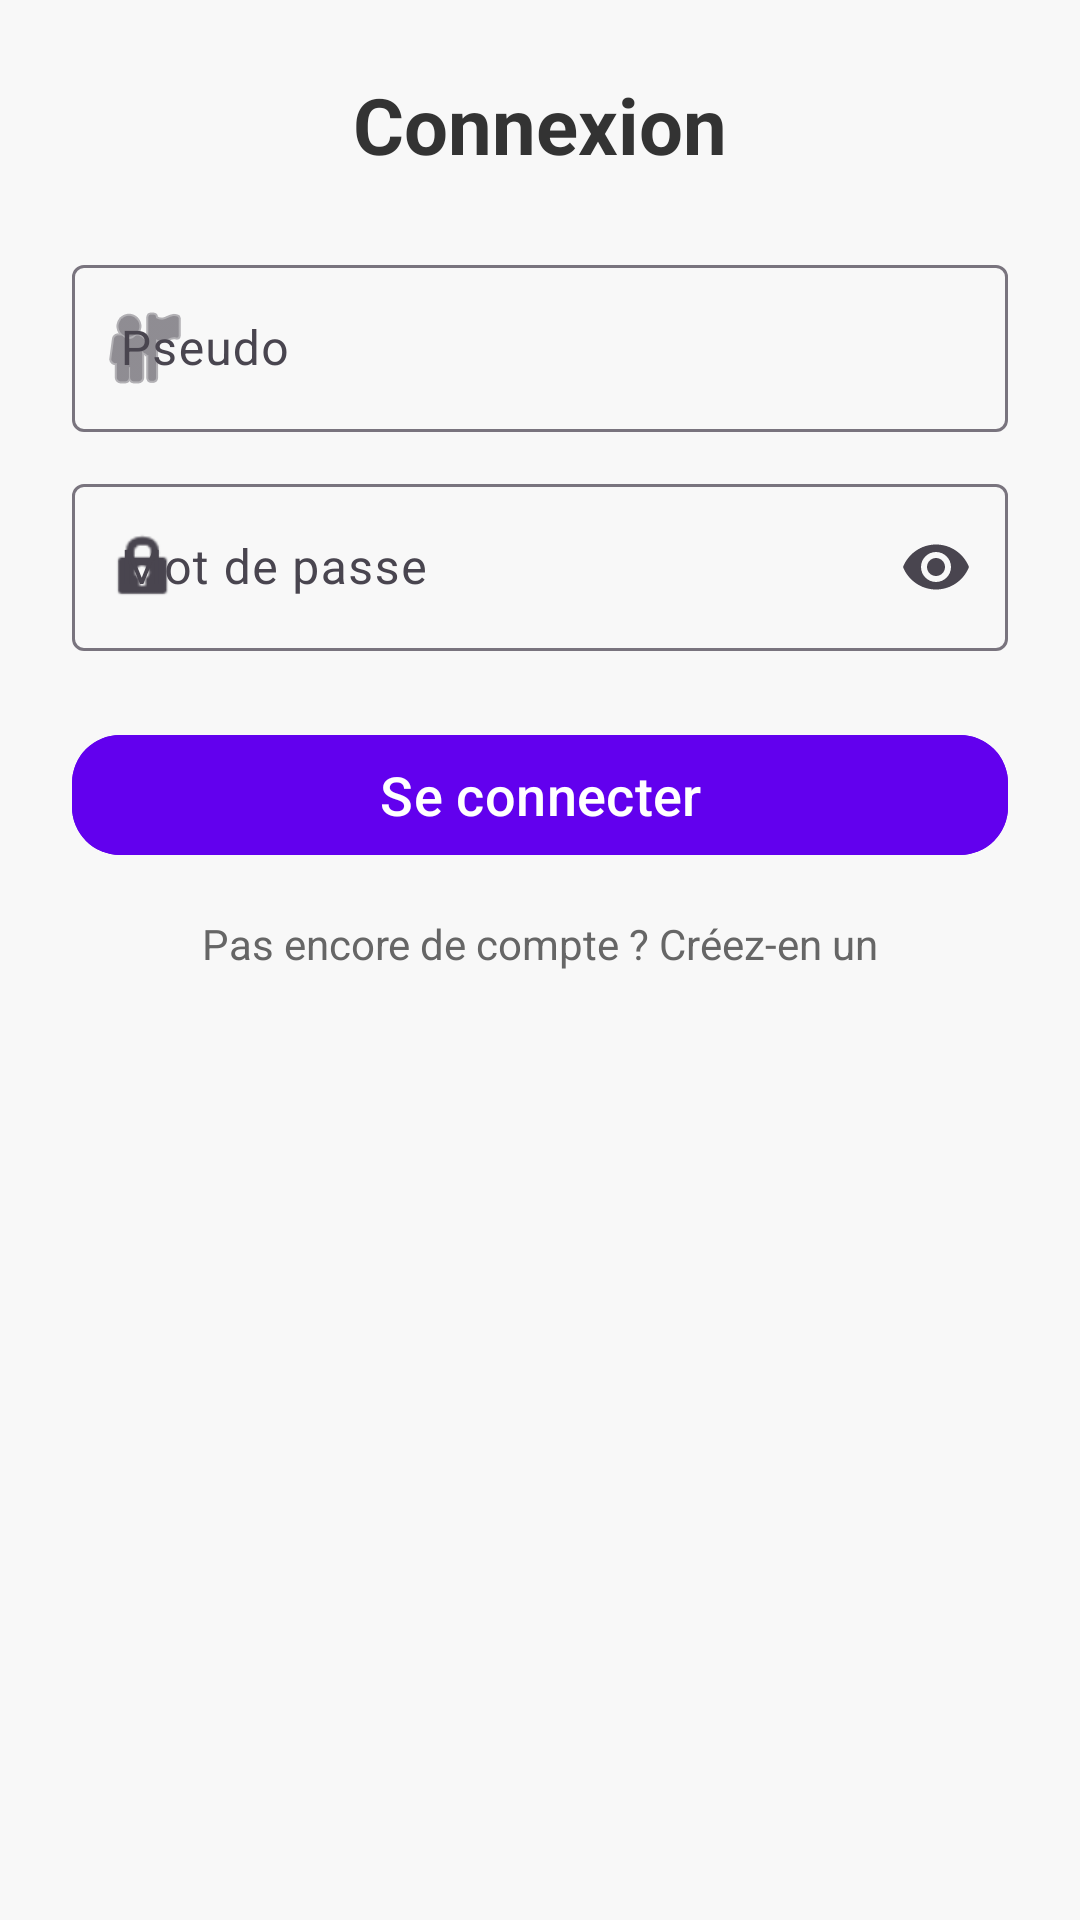

Write the Android layout XML for this screen, with the resource values it uses.
<!-- AndroidManifest.xml: application theme Theme.Fera -->
<!-- res/layout/login_activity.xml -->
<?xml version="1.0" encoding="utf-8"?>
<ScrollView xmlns:android="http://schemas.android.com/apk/res/android"
    xmlns:app="http://schemas.android.com/apk/res-auto"
    xmlns:tools="http://schemas.android.com/tools"
    android:layout_width="match_parent"
    android:layout_height="match_parent"
    android:padding="24dp"
    android:background="#F8F8F8"
    tools:context=".LoginActivity">

    <LinearLayout
        android:layout_width="match_parent"
        android:layout_height="wrap_content"
        android:orientation="vertical"
        android:gravity="center_horizontal">

        <TextView
            android:text="Connexion"
            android:textSize="26sp"
            android:textStyle="bold"
            android:textColor="#333333"
            android:layout_marginBottom="24dp"
            android:layout_width="wrap_content"
            android:layout_height="wrap_content" />

        <com.google.android.material.textfield.TextInputLayout
            android:layout_width="match_parent"
            android:layout_height="wrap_content"
            android:hint="Pseudo"
            app:startIconDrawable="@android:drawable/ic_menu_myplaces">

            <com.google.android.material.textfield.TextInputEditText
                android:id="@+id/editTextPseudo"
                android:layout_width="match_parent"
                android:layout_height="wrap_content"
                android:inputType="textPersonName" />
        </com.google.android.material.textfield.TextInputLayout>

        <com.google.android.material.textfield.TextInputLayout
            android:layout_width="match_parent"
            android:layout_height="wrap_content"
            android:hint="Mot de passe"
            app:startIconDrawable="@android:drawable/ic_lock_idle_lock"
            app:endIconMode="password_toggle"
            android:layout_marginTop="12dp">

            <com.google.android.material.textfield.TextInputEditText
                android:id="@+id/editTextPassword"
                android:layout_width="match_parent"
                android:layout_height="wrap_content"
                android:inputType="textPassword" />
        </com.google.android.material.textfield.TextInputLayout>

        <com.google.android.material.button.MaterialButton
            android:id="@+id/buttonLogin"
            android:text="Se connecter"
            android:textAllCaps="false"
            android:textSize="18sp"
            android:layout_width="match_parent"
            android:layout_height="wrap_content"
            android:layout_marginTop="24dp"
            app:cornerRadius="16dp"
            android:backgroundTint="#6200EE"
            android:textColor="#FFFFFF" />

        <TextView
            android:id="@+id/textRegisterLink"
            android:text="Pas encore de compte ? Créez-en un"
            android:textSize="14sp"
            android:textColor="#666666"
            android:layout_marginTop="16dp"
            android:clickable="true"
            android:focusable="true"
            android:layout_width="wrap_content"
            android:layout_height="wrap_content" />
    </LinearLayout>
</ScrollView>
<!-- resources referenced by this layout -->
<resources>
  <style name="Theme.Fera" parent="Base.Theme.Fera" />
  <style name="Base.Theme.Fera" parent="Theme.Material3.DayNight.NoActionBar">
          <item name="colorPrimary">@color/purple_500</item>
          <item name="colorSecondary">@color/teal_200</item>
          <item name="android:statusBarColor">?attr/colorPrimaryVariant</item>
      </style>
  <color name="purple_500">#6200EE</color>
  <color name="teal_200">#03DAC5</color>
</resources>
